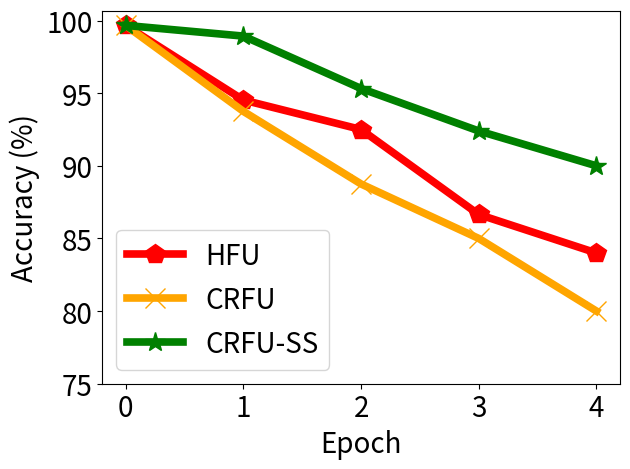

This figure's Python source:


import numpy as np
import matplotlib.pyplot as plt

epsilon = 3
beta = 1 / epsilon


y_bfu_back_acc =[0.2435, 0.10232, 0.0511333333080013593, 0.019999999552965164, 0.009999999776482582]
y_bfu_acc =  [0.9966666, 0.9374999, 0.8874999, 0.85, 0.80]

y_ss_back_acc = [0.43, 0.2013, 0.10333333080013593, 0.019999999552965164, 0.009999999776482582]
y_ss_acc =  [0.9966666, 0.9893213, 0.95323412, 0.9239894, 0.90]


y_hfu_back_acc= [0.2 , 0.0432443,  0.0100000000372529, 0.014999999664723873,  0.014999999664723873]

y_hfu_acc = [0.9966666, 0.9453, 0.924999, 0.8664999,  0.84]


x=[]
y_unl_s = []
y_unl_self_s =[]
y_nips_rkl_s =[]
y_hessian_30_s =[]
for i in range(5):
    # print(np.random.laplace(0, 1)/10+0.2)
    x.append(i)
    #y_fkl[i] = y_fkl[i*2]*100
    #y_bfu_back_acc[i] = y_bfu_back_acc[i]*100
    y_bfu_acc[i] = y_bfu_acc[i]*100
    #y_ss_back_acc[i] = y_ss_back_acc[i]*100
    y_ss_acc[i] = y_ss_acc[i]*100
    #y_hfu_back_acc[i] = y_hfu_back_acc[i]*100
    y_hfu_acc[i] = y_hfu_acc[i]*100


plt.figure()

l_w=5.5
m_s=15
plt.plot(x, y_hfu_acc, color='r',  marker='p',  label='HFU',linewidth=l_w, markersize=m_s)
plt.plot(x, y_bfu_acc, color='orange',  marker='x',  label='CRFU',linewidth=l_w,  markersize=m_s)
plt.plot(x, y_ss_acc, color='g',  marker='*',  label='CRFU-SS',linewidth=l_w, markersize=m_s)
#plt.plot(x, y_fkl, color='g',  marker='+',  label='VRFL')

# plt.plot(x, unl_fr, color='blue', marker='^', label='Retrain',linewidth=4, markersize=10)
# plt.plot(x, unl_br, color='orange',  marker='x',  label='BFU',linewidth=4,  markersize=10)
# plt.plot(x, unl_self_r, color='g',  marker='*',  label='BFU-SS',linewidth=4, markersize=10)
# plt.plot(x, unl_hess_r, color='r',  marker='p',  label='HFU',linewidth=4, markersize=10)

# plt.plot(x, y_unl_s, color='b', marker='^', label='Normal Bayessian Fed Unlearning',linewidth=3, markersize=8)
# plt.plot(x, y_unl_self_s, color='r',  marker='x',  label='Self-sharing Fed Unlearning',linewidth=3, markersize=8)
# #plt.plot(x, y_fkl, color='g',  marker='+',  label='VRFL')
# plt.plot(x, y_hessian_30_s, color='y',  marker='*',  label='Unlearning INFOCOM22',linewidth=3, markersize=8)


# plt.grid()
leg = plt.legend(fancybox=True, shadow=True)
plt.xlabel('Epoch' ,fontsize=20)
plt.ylabel('Accuracy (%)' ,fontsize=20)
my_y_ticks = np.arange(75 ,101,5)
plt.yticks(my_y_ticks,fontsize=20)
plt.xticks(x,fontsize=20)
# plt.title('CIFAR10 IID')
plt.legend(loc='best',fontsize=20)
plt.tight_layout()
#plt.title("Fashion MNIST")
plt.rcParams['figure.figsize'] = (2.0, 1)
plt.rcParams['image.interpolation'] = 'nearest'
plt.rcParams['figure.subplot.left'] = 0.11
plt.rcParams['figure.subplot.bottom'] = 0.08
plt.rcParams['figure.subplot.right'] = 0.977
plt.rcParams['figure.subplot.top'] = 0.969
plt.savefig('cifar_client_detail_acc.png', dpi=200)
plt.show()